Run: headless pygame with SDL's dummy video driver; simulated clock (each Clock.tick advances the game by its frame time, no real sleeping); random seed 0; keys injected as events and as key.get_pressed() state; no mouse input.
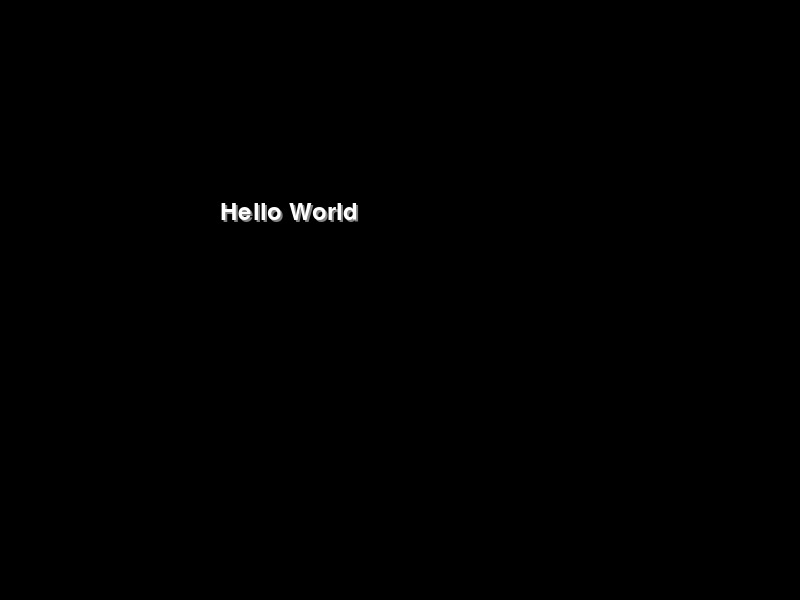
Frame 1 of 4 · flips 1–60 · no input
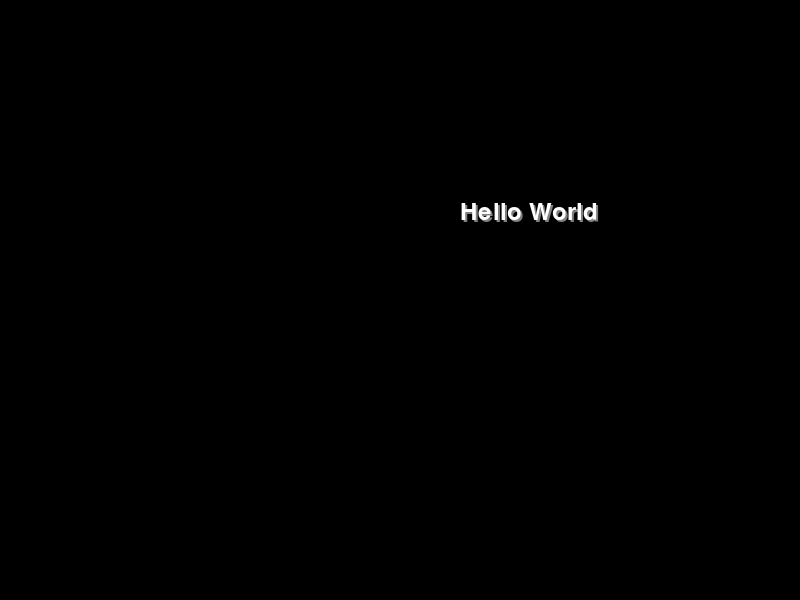
Frame 2 of 4 · flips 61–180 · tapped SPACE, RETURN · held RIGHT (→), D
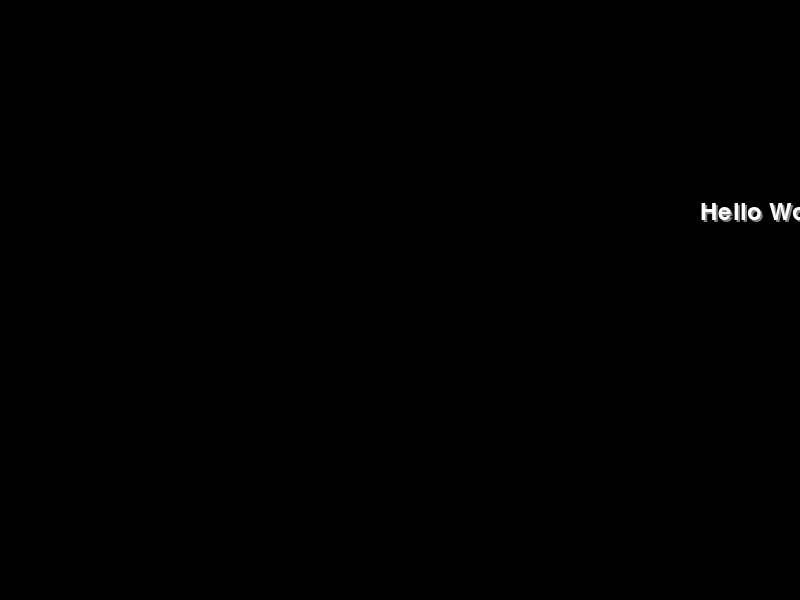
Frame 3 of 4 · flips 181–300 · held DOWN (↓), S
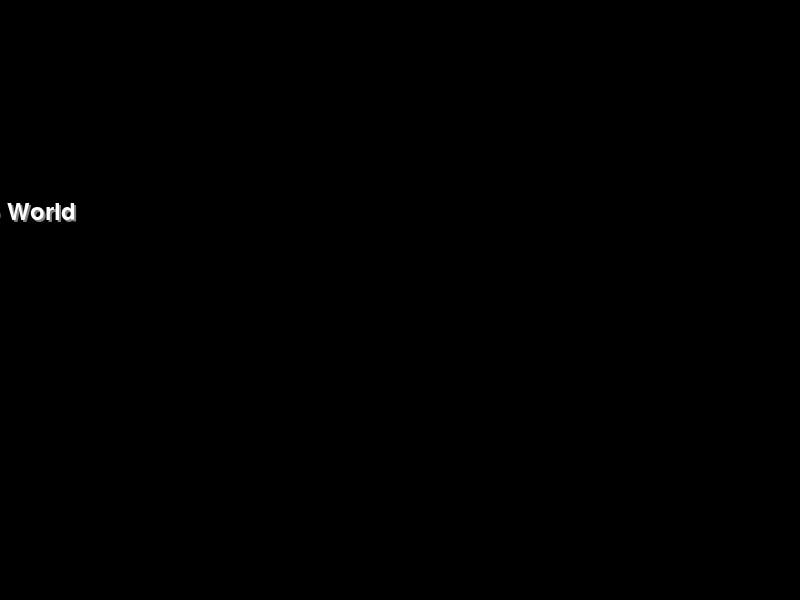
Frame 4 of 4 · flips 301–420 · held LEFT (←), A, UP (↑), W

The pygame program that drew these frames:

import pygame
from pygame.locals import *
import sys

# Khởi tạo Pygame
pygame.init()

# Thiết lập kích thước màn hình
screen_width = 800
screen_height = 600
screen = pygame.display.set_mode((screen_width, screen_height))
pygame.display.set_caption("Moving Text with Shadow")

clock = pygame.time.Clock()

# Hàm vẽ hiệu ứng Text Shadow
def draw_text_shadow(text, font, x, y, color, shadow_color):
    # Vẽ bóng chữ
    shadow_surface = font.render(text, True, shadow_color)
    screen.blit(shadow_surface, (x + 2, y + 2))

    # Vẽ chữ gốc
    text_surface = font.render(text, True, color)
    screen.blit(text_surface, (x, y))

# Vòng lặp chính
running = True
x = 100  # Vị trí ban đầu của chữ
shadow_x = x + 2 # Vị trí ban đầu của bóng chữ
speed = 2  # Tốc độ di chuyển của chữ

while running:
    # Kiểm tra sự kiện
    for event in pygame.event.get():
        if event.type == QUIT:
            running = False

    # Xóa màn hình
    screen.fill((0, 0, 0))

    # Cập nhật vị trí của chữ và bóng chữ
    x += speed
    shadow_x += speed

    # Nếu chữ đi ra khỏi màn hình, đặt lại vị trí ban đầu
    if x > screen_width:
        x = -200
        shadow_x = x + 2

    # Gọi hàm vẽ hiệu ứng Text Shadow
    font = pygame.font.Font(None, 36)
    draw_text_shadow("Hello World", font, x, 200, (255, 255, 255), (128, 128, 128))

    # Cập nhật màn hình
    pygame.display.flip()

    clock.tick(60)  # Giới hạn FPS

# Đóng Pygame
pygame.quit()
sys.exit()
